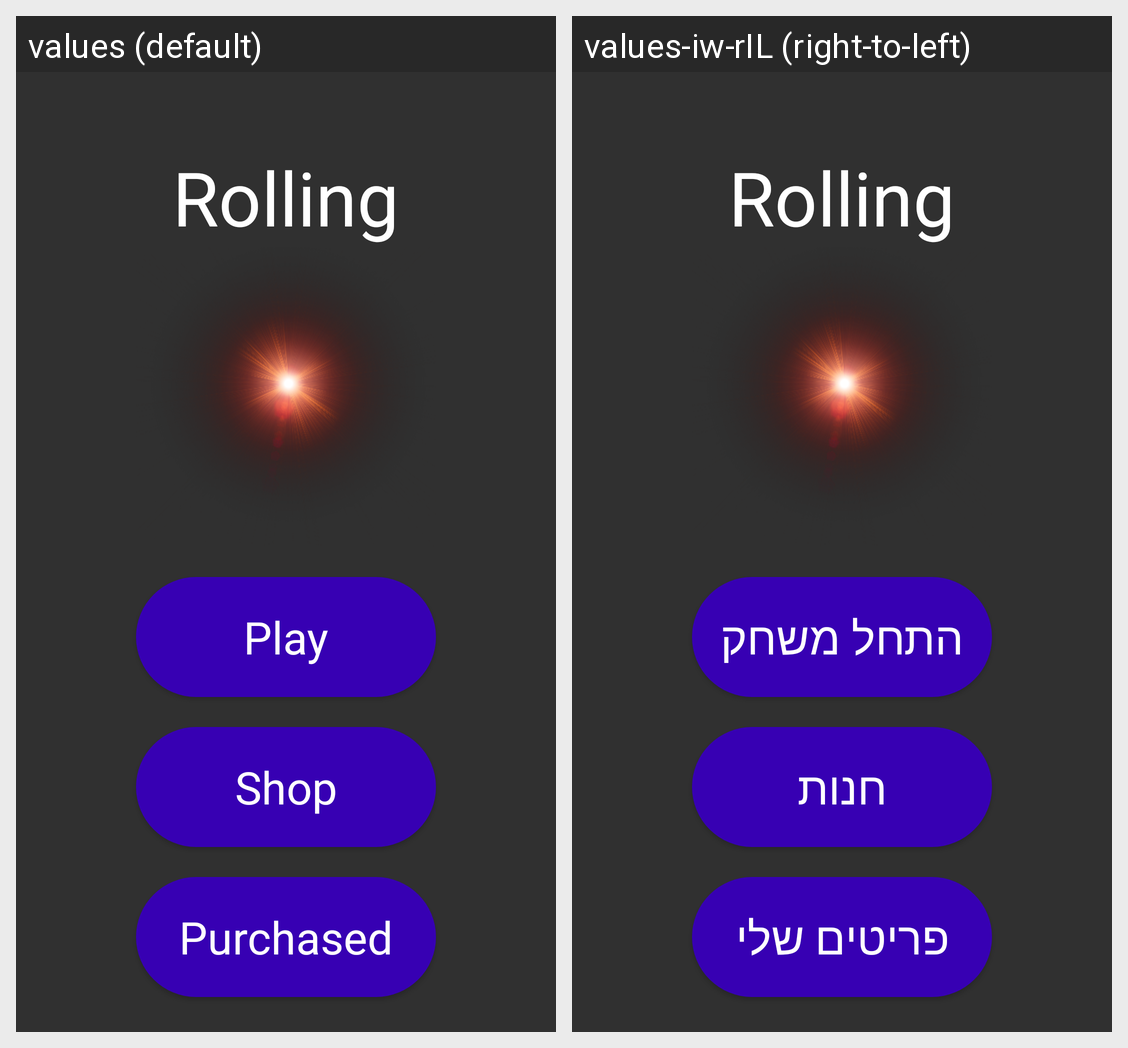

This grid shows one Android layout under two languages. Give, for every string resource on the screen, its name, the default text and each shown locale's text.
Android screen res/layout/activity_main.xml rendered under 2 locales, left to right: values (default), values-iw-rIL (right-to-left). Device: Nexus 5 (rendered at 1080×1920; each locale shown at half size, 540×960, under a caption strip naming it); theme AppTheme.
Strings drawn on this screen, with the default value and each locale's value (text and hints the layout hard-codes, and strings that could not be matched under every locale, appear in the picture but are not listed):

game_name
  values: Rolling
  values-iw-rIL: Rolling  [not translated; the default value is used]

play_btn
  values: Play
  values-iw-rIL: התחל משחק

shop_btn
  values: Shop
  values-iw-rIL: חנות

purchased_btn
  values: Purchased
  values-iw-rIL: פריטים שלי
